Photos from the image-classification dataset "tumor.v3i.folder" in the GitHub repository blahblahblah1920/Brain-Tumor-Classification. Its 4 classes are: glioma tumor, meningioma tumor, no tumor, pituitary tumor.

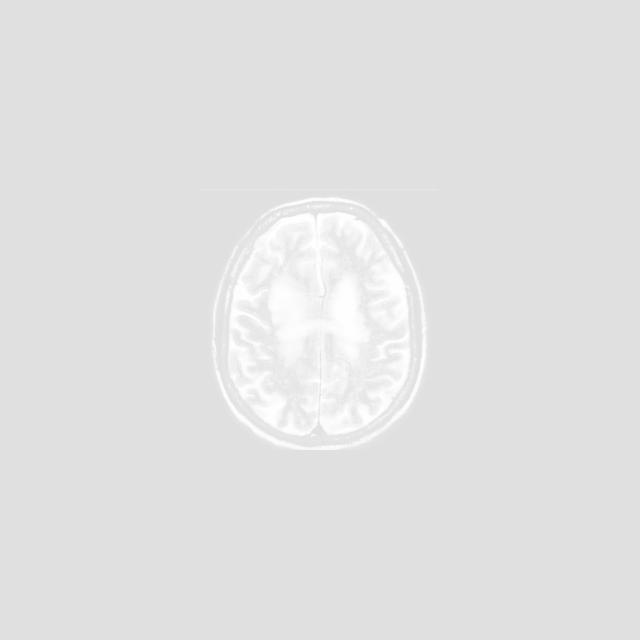
Label: no tumor

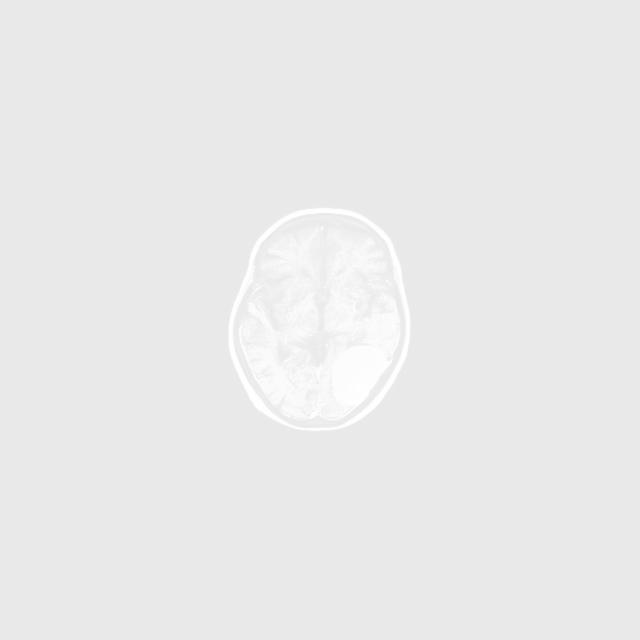
Label: meningioma tumor

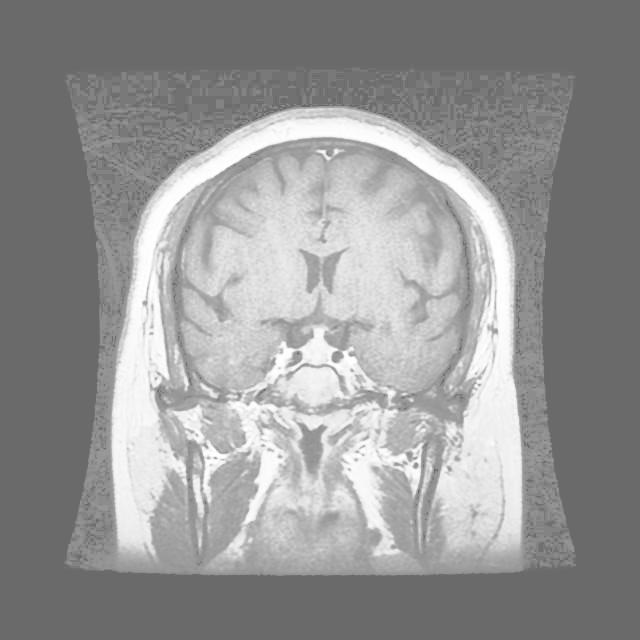
Label: pituitary tumor

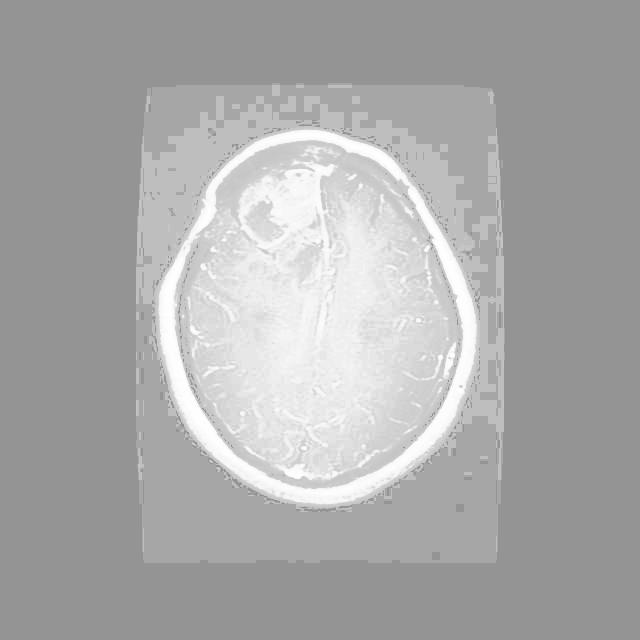
Label: glioma tumor

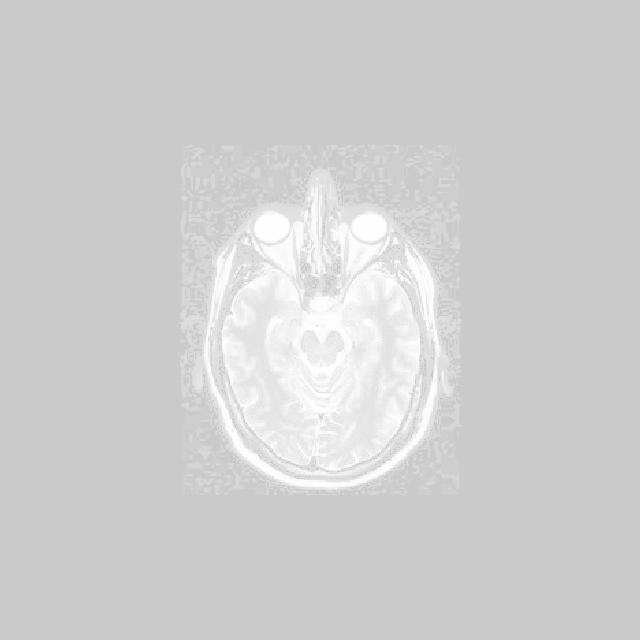
Label: no tumor

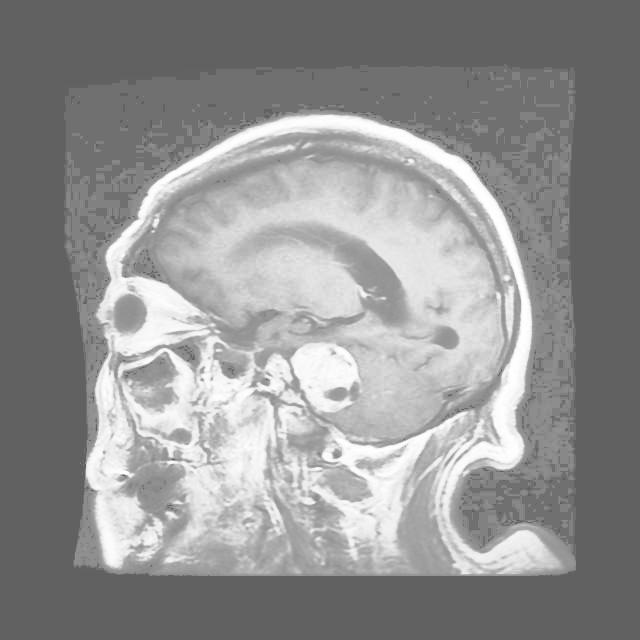
Label: meningioma tumor
